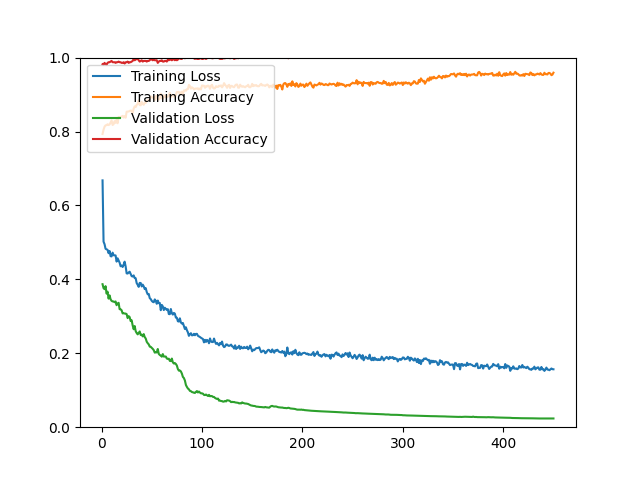

Source data for this figure (header and first rows):
epoch, loss, acc, val_loss, val_acc
1, 0.6678, 0.7934, 0.3869, 0.9821
2, 0.5020, 0.8049, 0.3762, 0.9803
3, 0.4952, 0.8131, 0.3735, 0.9857
4, 0.4827, 0.8167, 0.3816, 0.9821
5, 0.4814, 0.8173, 0.3614, 0.9803
6, 0.4799, 0.8197, 0.3667, 0.9857
7, 0.4708, 0.8175, 0.3479, 0.9875
8, 0.4768, 0.8189, 0.3567, 0.9875
9, 0.4627, 0.8245, 0.3461, 0.9892
10, 0.4621, 0.8300, 0.3419, 0.9910
11, 0.4723, 0.8177, 0.3403, 0.9875
12, 0.4653, 0.8197, 0.3402, 0.9875
13, 0.4649, 0.8281, 0.3382, 0.9875
14, 0.4647, 0.8235, 0.3402, 0.9857
15, 0.4480, 0.8318, 0.3301, 0.9875
16, 0.4569, 0.8223, 0.3348, 0.9875
17, 0.4512, 0.8394, 0.3365, 0.9892
18, 0.4452, 0.8374, 0.3193, 0.9875
19, 0.4355, 0.8396, 0.3190, 0.9875
20, 0.4374, 0.8404, 0.3163, 0.9857
21, 0.4335, 0.8424, 0.3079, 0.9857
22, 0.4399, 0.8378, 0.3084, 0.9875
23, 0.4479, 0.8416, 0.3075, 0.9839
24, 0.4351, 0.8374, 0.3074, 0.9875
25, 0.4162, 0.8536, 0.3060, 0.9875
26, 0.4158, 0.8540, 0.2952, 0.9892
27, 0.4186, 0.8542, 0.3005, 0.9857
28, 0.4208, 0.8557, 0.2979, 0.9875
29, 0.4149, 0.8567, 0.2872, 0.9875
30, 0.4086, 0.8561, 0.2892, 0.9892
31, 0.4077, 0.8506, 0.2752, 0.9910
32, 0.4107, 0.8621, 0.2650, 0.9964
33, 0.4037, 0.8681, 0.2737, 0.9928
34, 0.4030, 0.8661, 0.2598, 0.9946
35, 0.3898, 0.8719, 0.2547, 0.9964
36, 0.3852, 0.8751, 0.2512, 0.9964
37, 0.3797, 0.8842, 0.2552, 0.9928
38, 0.3904, 0.8717, 0.2590, 0.9892
39, 0.3901, 0.8709, 0.2495, 0.9910
40, 0.3808, 0.8803, 0.2503, 0.9928
41, 0.3858, 0.8743, 0.2457, 0.9892
42, 0.3811, 0.8723, 0.2519, 0.9910
43, 0.3737, 0.8785, 0.2439, 0.9910
44, 0.3762, 0.8771, 0.2399, 0.9910
45, 0.3659, 0.8838, 0.2312, 0.9892
46, 0.3595, 0.8842, 0.2272, 0.9910
47, 0.3605, 0.8854, 0.2241, 0.9910
48, 0.3492, 0.8866, 0.2180, 0.9928
49, 0.3465, 0.8952, 0.2174, 0.9964
50, 0.3419, 0.8930, 0.2148, 0.9946
51, 0.3391, 0.8914, 0.2119, 0.9928
52, 0.3381, 0.8928, 0.2084, 0.9946
53, 0.3457, 0.8854, 0.2017, 0.9928
54, 0.3419, 0.8958, 0.2032, 0.9928
55, 0.3339, 0.8966, 0.2022, 0.9928
56, 0.3426, 0.8862, 0.2116, 0.9857
57, 0.3355, 0.8866, 0.1983, 0.9892
58, 0.3362, 0.8900, 0.1954, 0.9910
59, 0.3166, 0.9024, 0.1936, 0.9910
60, 0.3309, 0.8914, 0.1908, 0.9928
... 390 more rows
